Dataset: my_data (GitHub, FSJ-abc/Object-Detection). Classes: background, defects.

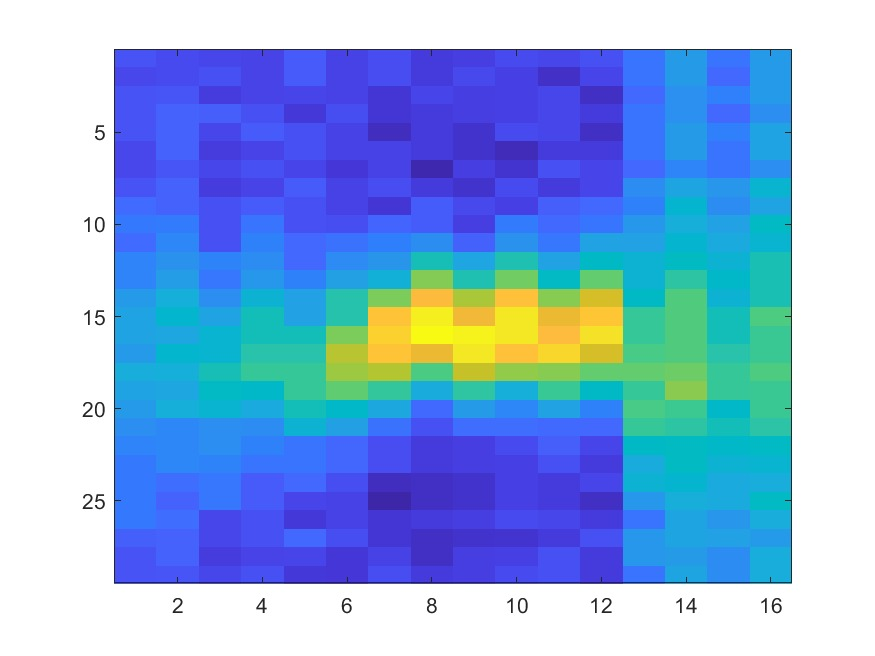
Label: defects

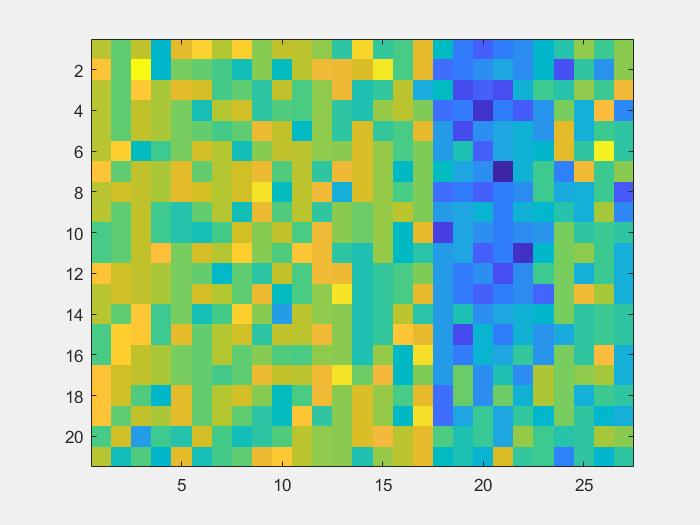
Label: background

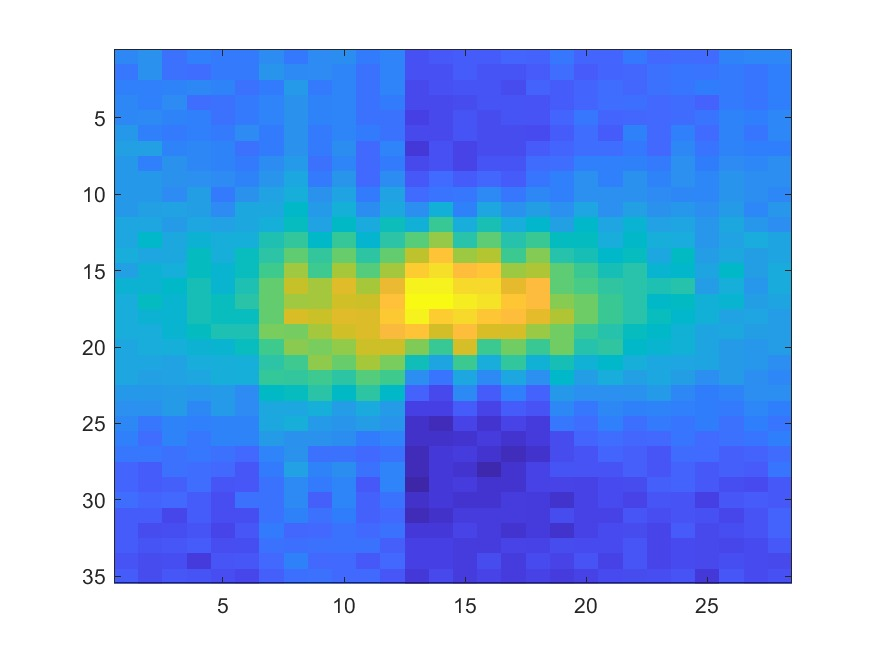
Label: defects

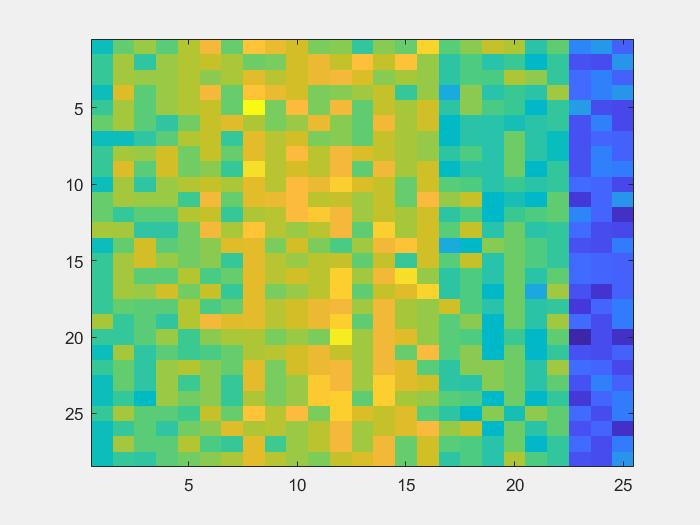
Label: background
